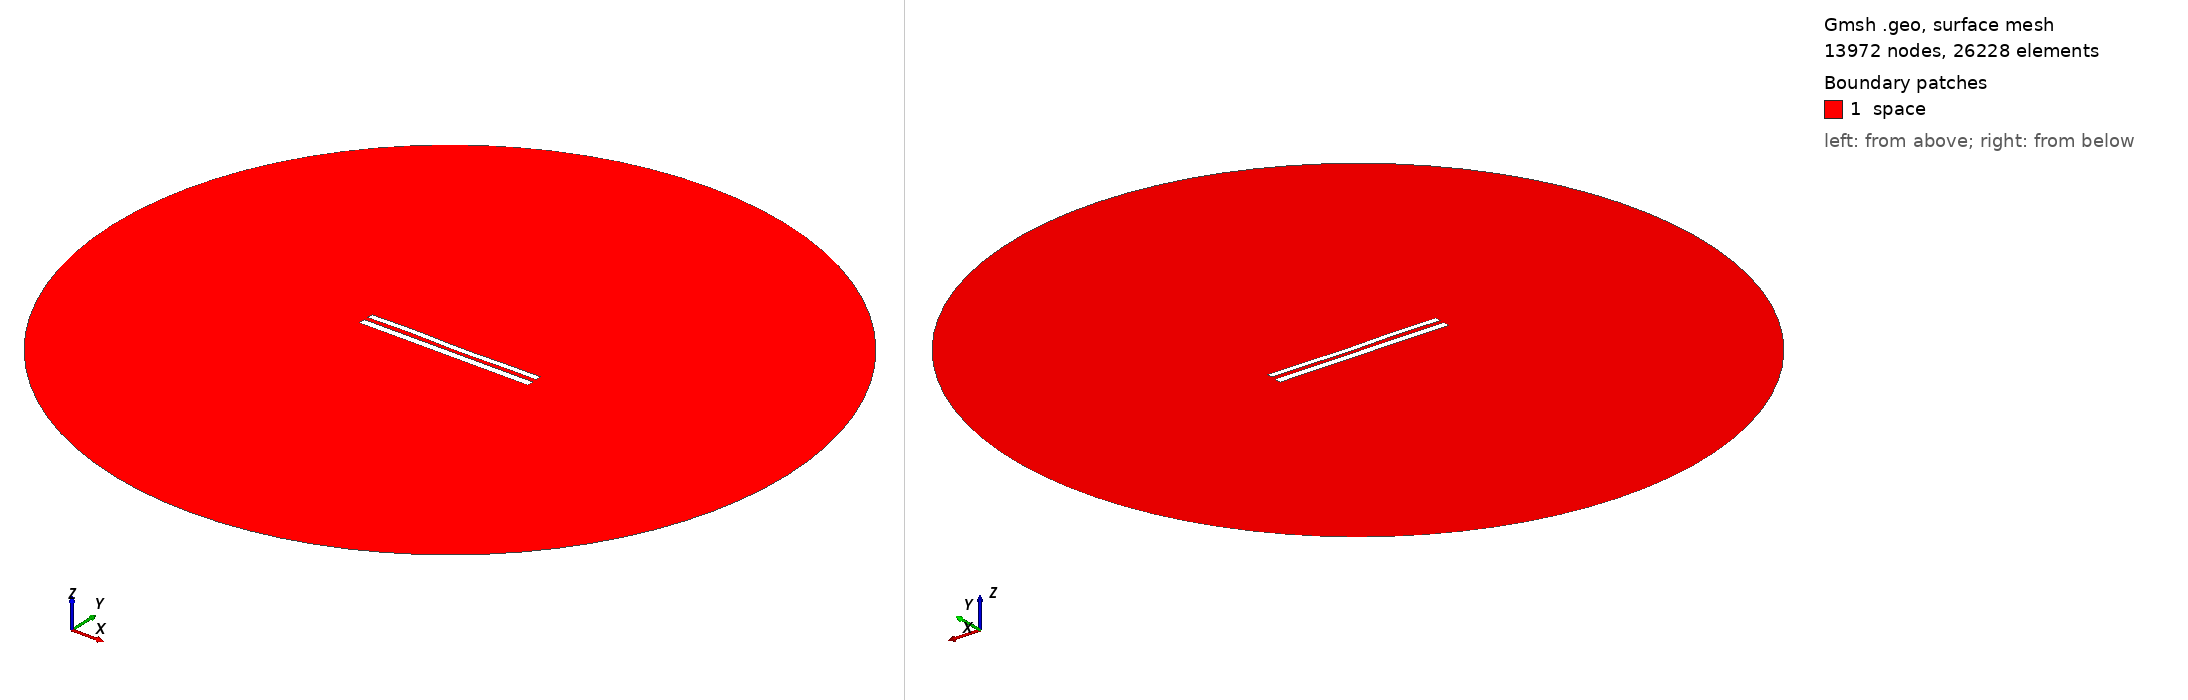

Gmsh geometry script, surface-meshed: 13972 nodes, 26228 surface elements. Boundary patches (legend numbers): 1 space. Left view from above one corner, right view from below the opposite corner. Legend entries are the model's physical surfaces. The drawing asked Gmsh for element sizes between 1% and 20% of the model's largest extent; the script's own settings can give other sizes.

=== 9050.geo (drawn) ===
//---------------------------------------
// Geometry kernel
//---------------------------------------

SetFactory("OpenCASCADE");



//---------------------------------------
// Parameters of the geometry
//---------------------------------------

// Overetch of the upper plate
overetch = 0.25;

// Distance between the plates
distance = 2.5;

// Discretization over the x axis (for the deformation)
nx = 50; 

// Length of the plate
L = 100 - overetch; 

// Number of modes
n = 4; 

// 1st mode coefficient
coeff(1) = 0.0;
beta(1) = 0.596864 * 3.1415926535 / L;

// 2nd mode coefficient
coeff(2) = -0.075;
beta(2) = 1.49418 * 3.1415926535 / L;

// 3rd mode coefficient
coeff(3) = 0.15;
beta(3) = 2.50025 * 3.1415926535 / L;

// 4th mode coefficient
coeff(4) = 0.15;
beta(4) = 3.49999 * 3.1415926535 / L;



//---------------------------------------
// Upper plate (deformed rectangle)
//---------------------------------------

// Coordiantes of the upper plate
xmin = -50;
xmax = 50 - overetch;

// Height of the upper plate
yheight = 4 - 2 * overetch;

// Indexes of the points
UpperID[] = {};
LowerID[] = {};
LeftID[] = {};
RightID[] = {};

// Point index
p = 1;

// Horizontal edges
For i In {1:nx}
    x = xmin + (i-1)*(xmax - xmin)/(nx-1);

    y_bottom = distance / 2 + overetch;
    For j In {1:n}
        C = (Cosh(beta(j)*L) + Cos(beta(j)*L)) / (Sinh(beta(j)*L) + Sin(beta(j)*L));
        y_bottom  = y_bottom + coeff(j) * (Cosh(beta(j)*(x+50)) - Cos(beta(j)*(x+50)) - C * (Sinh(beta(j)*(x+50)) - Sin(beta(j)*(x+50))));
    EndFor

    y_top = y_bottom + yheight;

    Point(p) = {x, y_top, 0, 1.0};
    UpperID[i] = p;
    p = p + 1;

    Point(p) = {x, y_bottom, 0, 1.0};
    LowerID[i] = p;
    p = p + 1;
EndFor

// Create point lists
UpperPts[] = {}; LowerPts[] = {};
For i In {1:nx}
  UpperPts[] += {UpperID[i]};
  LowerPts[] += {LowerID[i]};
EndFor

// Build splines
Spline(1) = {UpperPts[]};
Spline(2) = {LowerPts[]};
Line(3) = {LowerPts[nx-1], UpperPts[nx-1]};
Line(4) = {LowerPts[0], UpperPts[0]};

// Build the plane surface
Curve Loop(1) = {2, 3, -1, -4};
Plane Surface(1) = {1};



//---------------------------------------
// Lower plate (rectangle)
//---------------------------------------

// Vertices
Point(1001) = {-50, -1, 0, 1.0};
Point(1002) = { 50, -1, 0, 1.0};
Point(1003) = { 50,  -5, 0, 1.0};
Point(1004) = {-50,  -5, 0, 1.0};

// Edges
Line(5) = {1001, 1002};
Line(6) = {1002, 1003};
Line(7) = {1003, 1004};
Line(8) = {1004, 1001};

// Plane surface
Line Loop(2) = {5, 6, 7, 8};
Plane Surface(2) = {2}; 



//---------------------------------------
// Outer (fictious) boundary
//---------------------------------------

// Points
Point(1005) = {0, 0, 0};       // Center
Point(1006) = {200, 0, 0};     // Start point
Point(1007) = {0, 200, 0};     // 90 degrees
Point(1008) = {-200, 0, 0};    // 180 degrees
Point(1009) = {0, -200, 0};    // 270 degrees

// Circle arcs (each needs start, center, end)
Circle(9) = {1006, 1005, 1007};
Circle(10) = {1007, 1005, 1008};
Circle(11) = {1008, 1005, 1009};
Circle(12) = {1009, 1005, 1006};

// Plane surface for the entire domain
Curve Loop(3) = {9, 10, 11, 12};
Surface(3) = {3};

// Subtract the plates from the whole domain to obtain the actual domain where we want to solve the equations
BooleanDifference{ Surface{3}; Delete; }{ Surface{1}; Surface{2}; Delete; }




//---------------------------------------
// Transfinite Lines/Curves
//---------------------------------------

// Set the number of points on the boundaries
r = 7;

// Plates
Transfinite Curve {1, 2} = 50*r Using Progression 1;
Transfinite Curve {3, 4} = 2*r Using Progression 1;
Transfinite Line {5, 7} = 50*r Using Progression 1;
Transfinite Line {6, 8} = 2*r Using Progression 1;

// Outer boundary
Transfinite Line {9, 10, 11, 12} = 20 Using Progression 1;



//---------------------------------------
// Physical groups
//---------------------------------------                

// Physical curves (boundaries)
Physical Line("force_segment", 10) = {2};
Physical Line("upper_plate", 11) = {1, 3, 4};
Physical Line("lower_plate", 12) = {5, 6, 7, 8};
Physical Line("boundary", 20) = {9, 10, 11, 12};

// Physical Surfaces
Physical Surface("space", 30) = {3};



//---------------------------------------
// 6. Generate the Mesh
//---------------------------------------

// 2D mesh generation
Mesh 2;
